Run: headless pygame with SDL's dummy video driver; simulated clock (each Clock.tick advances the game by its frame time, no real sleeping); random seed 0; keys injected as events and as key.get_pressed() state; no mouse input.
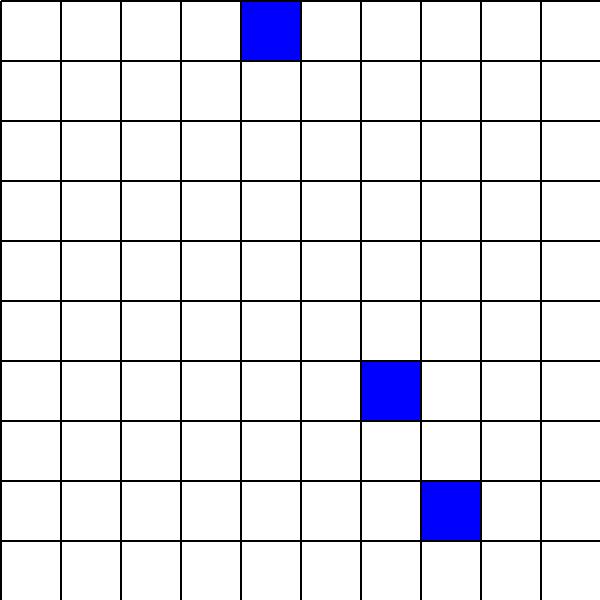
Frame 1 of 4 · flips 1–60 · no input
Frame 2 of 4 · flips 61–180 · tapped SPACE, RETURN · held RIGHT (→), D · screen unchanged from frame 1, image omitted
Frame 3 of 4 · flips 181–300 · held DOWN (↓), S · screen unchanged from frame 2, image omitted
Frame 4 of 4 · flips 301–420 · held LEFT (←), A, UP (↑), W · screen unchanged from frame 3, image omitted

The pygame program that drew these frames:

import pygame
import random


class Game:

    def __init__(self):
        # starting coordinates of robot1
        self.closest_obstacle = (0, 0)
        self.x = 0
        self.y = 0
        # grid square dimensions
        self.width = 60
        self.height = 60

        # playing area dimensions
        self.gridw = 600
        self.gridh = 600

        # target coordinates
        self.dest_x = 0
        self.dest_y = 0

        self.ob_coordinates = []
        pygame.init()

        # create a screen:
        self.screen = pygame.display.set_mode((self.gridw, self.gridh))
        self.main()

    def main(self):
        self.screen.fill((255, 255, 255))
        self.ob_coordinates = self.drawObstacles()
        self.closest_obstacle = self.detectObstacles(self.ob_coordinates)
        pygame.time.set_timer(pygame.USEREVENT, 500)

        while True:
            for event in pygame.event.get():
                if event.type == pygame.QUIT:
                    exit()

                elif event.type == pygame.USEREVENT:
                    self.move(self.closest_obstacle)
                    if self.x == self.dest_x and self.y == self.dest_y:
                        pygame.time.set_timer(pygame.USEREVENT, 0)
                        pygame.draw.rect(self.screen, "green", (self.x, self.y, self.width, self.height))
                        pygame.display.update()

            self.drawGrid()

    # create the grid environment
    def drawGrid(self):

        for x in range(0, 600, 60):
            pygame.draw.line(self.screen, 0, (1, x), (600, x), 2)
            pygame.draw.line(self.screen, 0, (x, 1), (x, 600), 2)
        pygame.display.update()

    # move the robot to the closest obstacle
    def move(self, closest_ob):
        vel = 60

        self.dest_x = closest_ob[0]
        self.dest_y = closest_ob[1]

        pygame.draw.rect(self.screen, (255, 0, 0), (self.x, self.y, self.width, self.height))
        pygame.display.update()

        # clear robot's old position
        old_x = self.x
        old_y = self.y
        pygame.draw.rect(self.screen, (255, 255, 255), (old_x, old_y, self.width, self.height))

        if self.y > self.dest_y:
            self.y -= vel  # go up
        elif self.y < self.dest_y:
            self.y += vel  # go down
        else:
        # Only update x coordinate if the robot is not moving vertically
            if self.y == self.dest_y:
                if self.x < self.dest_x:
                    self.x += vel
                elif self.x > self.dest_x:
                    self.x -= vel

        pygame.draw.rect(self.screen, (255, 0, 0), (self.x, self.y, self.width, self.height))
        pygame.display.update()

    def genMap(self):

        rows = 10

        cols = 10

        # Generate the matrix with all 0's
        self.matrix = [[0 for j in range(cols)] for i in range(rows)]

        # alarm is not placed in robot starting position
        self.matrix[self.y // self.height][self.x // self.width] = 0

        # control number of total generated alarms
        for (i) in range(3):
            row = random.randint(0, rows - 1)
            col = random.randint(0, cols - 1)
            self.matrix[row][col] = 1

    def drawObstacles(self):
        self.genMap()  # generate random placement for alarms

        # paint obstacles to screen
        for y in range(len(self.matrix)):
            for x in range(len(self.matrix[0])):
                if self.matrix[y][x] == 1:
                    rect = pygame.Rect(x * self.width, y * self.height, self.width, self.height)
                    pygame.draw.rect(self.screen, "blue", rect)
                    coords = (x * self.width, y * self.height)
                    self.ob_coordinates.append(coords)

        pygame.display.update()
        return self.ob_coordinates

    # given the set of obstacles find the closest obstacle to the robot
    def detectObstacles(self, ob_coordinates):
        player_pos = (self.x, self.y)

        print(ob_coordinates)

        # initialize the closest distance and obstacle to the first obstacle in the set
        closest_dist = ((ob_coordinates[0][0] - player_pos[0]) ** 2 +
                        (ob_coordinates[0][1] - player_pos[1]) ** 2) ** 0.5
        self.closest_obstacle = ob_coordinates[0]

        # iterate over all obstacles and update closest distance and obstacle if a closer one is found
        for coord in ob_coordinates:
            dist = ((coord[0] - player_pos[0]) ** 2 + (coord[1] - player_pos[1]) ** 2) ** 0.5
            if dist < closest_dist:
                closest_dist = dist
                self.closest_obstacle = coord

        return self.closest_obstacle

if __name__ == "__main__":
    Game()
